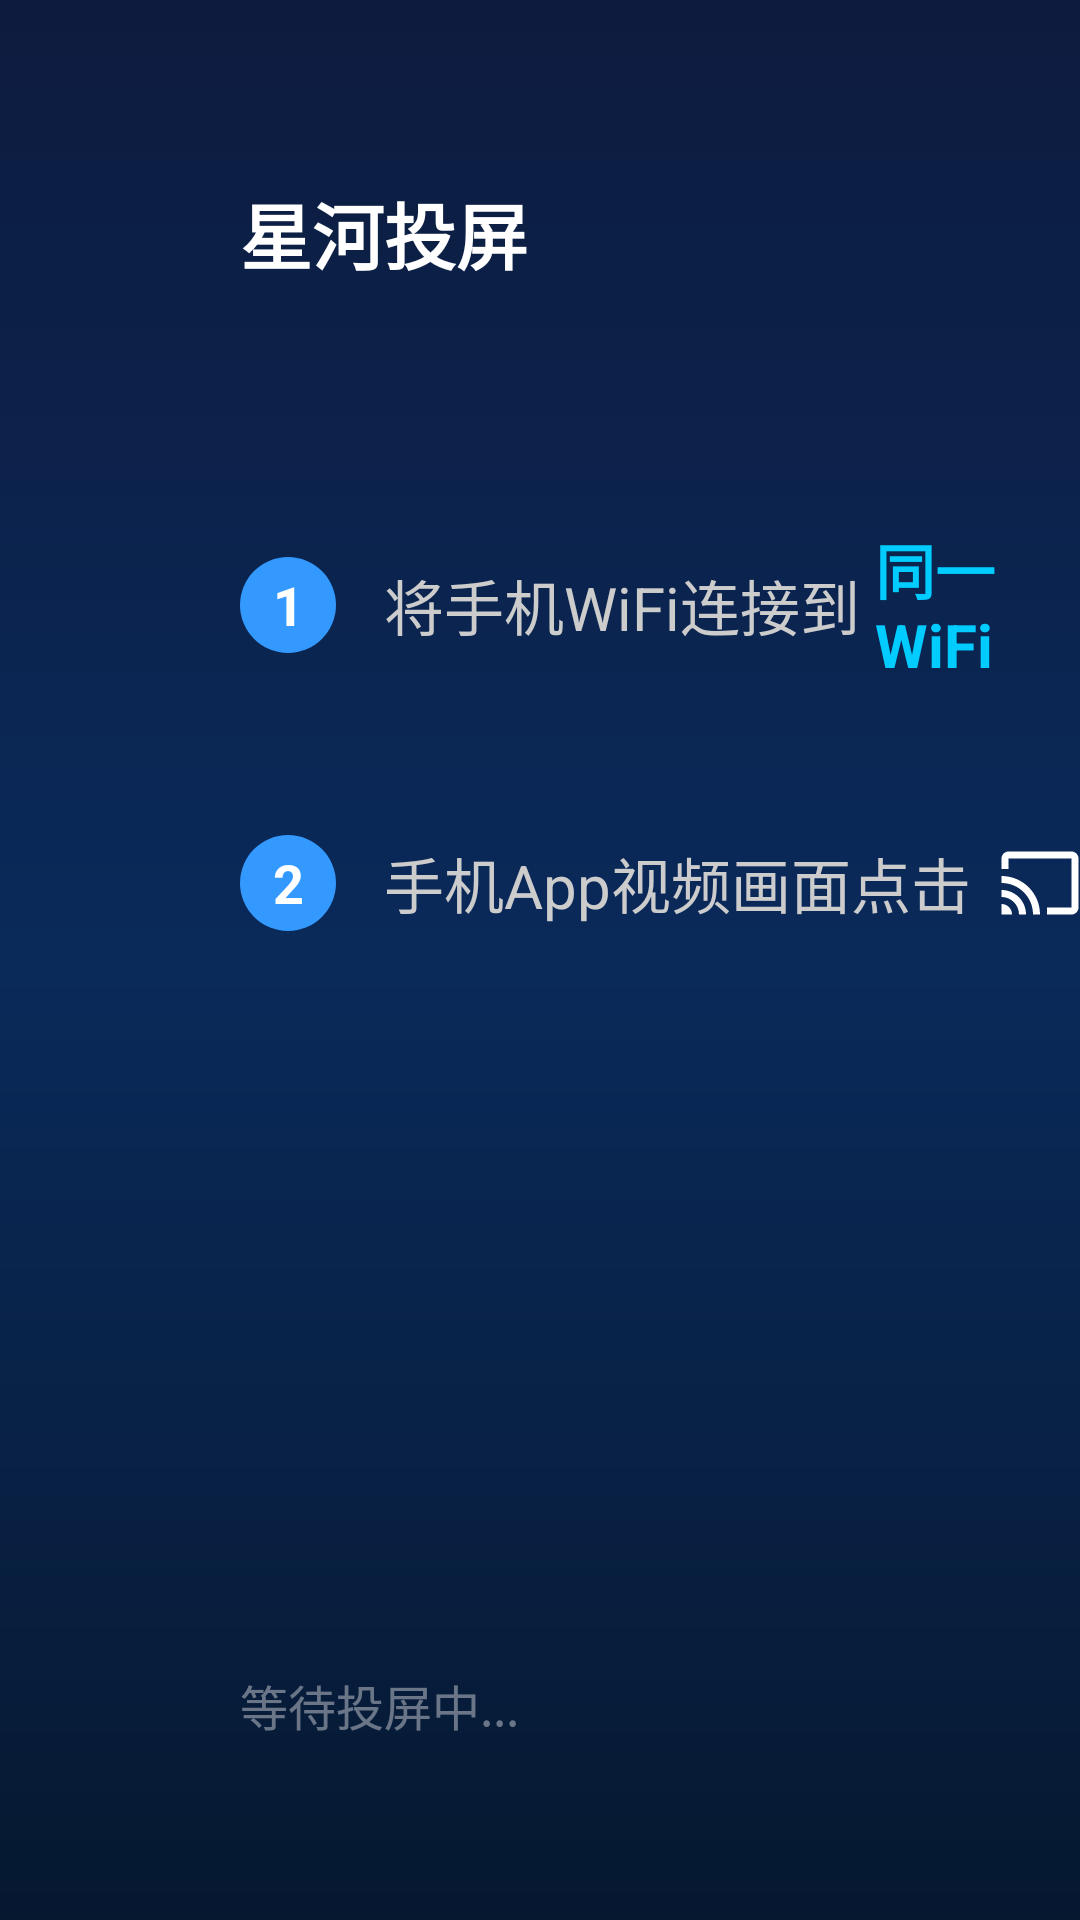

Android layout source for this screen:
<!-- AndroidManifest.xml: application theme AppTheme -->
<!-- res/layout/fragment_cast.xml -->
<?xml version="1.0" encoding="utf-8"?>
<LinearLayout xmlns:android="http://schemas.android.com/apk/res/android"
    android:layout_width="match_parent"
    android:layout_height="match_parent"
    android:orientation="vertical"
    android:background="@drawable/bg_main_gradient"
    android:paddingStart="80dp"
    android:paddingTop="60dp"
    android:paddingBottom="60dp">

    
    <LinearLayout
        android:layout_width="match_parent"
        android:layout_height="wrap_content"
        android:orientation="horizontal"
        android:gravity="center_vertical"
        android:layout_marginBottom="80dp">

        <TextView
            android:id="@+id/titleText"
            android:layout_width="wrap_content"
            android:layout_height="wrap_content"
            android:text="星河投屏"
            android:textColor="#FFFFFF"
            android:textSize="24sp"
            android:textStyle="bold" />
    </LinearLayout>

    
    <LinearLayout
        android:layout_width="wrap_content"
        android:layout_height="wrap_content"
        android:orientation="horizontal"
        android:gravity="center_vertical"
        android:layout_marginBottom="24dp">

        <TextView
            android:layout_width="32dp"
            android:layout_height="32dp"
            android:text="1"
            android:textColor="#FFFFFF"
            android:textSize="18sp"
            android:textStyle="bold"
            android:gravity="center"
            android:background="@drawable/bg_step_number" />

        <TextView
            android:layout_width="wrap_content"
            android:layout_height="wrap_content"
            android:layout_marginStart="16dp"
            android:text="将手机WiFi连接到 "
            android:textColor="#CCCCCC"
            android:textSize="20sp" />

        <TextView
            android:id="@+id/wifiNameHighlight"
            android:layout_width="wrap_content"
            android:layout_height="wrap_content"
            android:text="同一WiFi"
            android:textColor="#00CCFF"
            android:textSize="20sp"
            android:textStyle="bold" />
    </LinearLayout>

    
    <LinearLayout
        android:layout_width="wrap_content"
        android:layout_height="wrap_content"
        android:orientation="horizontal"
        android:gravity="center_vertical"
        android:layout_marginBottom="24dp">

        <TextView
            android:layout_width="32dp"
            android:layout_height="32dp"
            android:text="2"
            android:textColor="#FFFFFF"
            android:textSize="18sp"
            android:textStyle="bold"
            android:gravity="center"
            android:background="@drawable/bg_step_number" />

        <TextView
            android:layout_width="wrap_content"
            android:layout_height="wrap_content"
            android:layout_marginStart="16dp"
            android:text="手机App视频画面点击 "
            android:textColor="#CCCCCC"
            android:textSize="20sp" />

        <ImageView
            android:layout_width="28dp"
            android:layout_height="28dp"
            android:src="@drawable/ic_cast_big"
            android:layout_marginHorizontal="4dp" />

        <TextView
            android:layout_width="wrap_content"
            android:layout_height="wrap_content"
            android:text=" 按钮"
            android:textColor="#CCCCCC"
            android:textSize="20sp" />
    </LinearLayout>



    <View
        android:layout_width="0dp"
        android:layout_height="0dp"
        android:layout_weight="1" />

    
    <TextView
        android:id="@+id/statusText"
        android:layout_width="wrap_content"
        android:layout_height="wrap_content"
        android:text="等待投屏中..."
        android:textColor="#66FFFFFF"
        android:textSize="16sp" />

</LinearLayout>
<!-- resources referenced by this layout -->
<resources>
  <!-- drawable bg_main_gradient (drawable) -->
  <?xml version="1.0" encoding="utf-8"?>
  <shape xmlns:android="http://schemas.android.com/apk/res/android"
      android:shape="rectangle">
      <gradient
          android:angle="270"
          android:startColor="#0d1b3e"
          android:centerColor="#0a2a5a"
          android:endColor="#061830"
          android:type="linear" />
  </shape>
  <!-- drawable bg_step_number (drawable) -->
  <?xml version="1.0" encoding="utf-8"?>
  <shape xmlns:android="http://schemas.android.com/apk/res/android"
      android:shape="oval">
      <solid android:color="#3399FF" />
      <size android:width="24dp" android:height="24dp" />
  </shape>
  <!-- drawable ic_cast_big (drawable) -->
  <?xml version="1.0" encoding="utf-8"?>
  <vector xmlns:android="http://schemas.android.com/apk/res/android"
      android:width="120dp"
      android:height="120dp"
      android:viewportWidth="24"
      android:viewportHeight="24">
      <path
          android:fillColor="#FFFFFF"
          android:pathData="M21,3H3C1.9,3 1,3.9 1,5V8H3V5H21V19H14V21H21C22.1,21 23,20.1 23,19V5C23,3.9 22.1,3 21,3zM1,18V21H4C4,19.34 2.66,18 1,18zM1,14V16C3.76,16 6,18.24 6,21H8C8,17.13 4.87,14 1,14zM1,10V12C5.97,12 10,16.03 10,21H12C12,14.93 7.07,10 1,10Z" />
  </vector>
  <style name="AppTheme" parent="Theme.AppCompat.NoActionBar">
          <item name="android:windowFullscreen">true</item>
          <item name="android:windowBackground">@color/home_bg</item>
          <item name="colorPrimary">@color/purple_500</item>
          <item name="colorPrimaryDark">@color/purple_700</item>
          <item name="colorAccent">@color/teal_200</item>
      </style>
  <color name="home_bg">#1E1E2E</color>
  <color name="purple_500">#6200EE</color>
  <color name="purple_700">#3700B3</color>
  <color name="teal_200">#03DAC5</color>
</resources>
